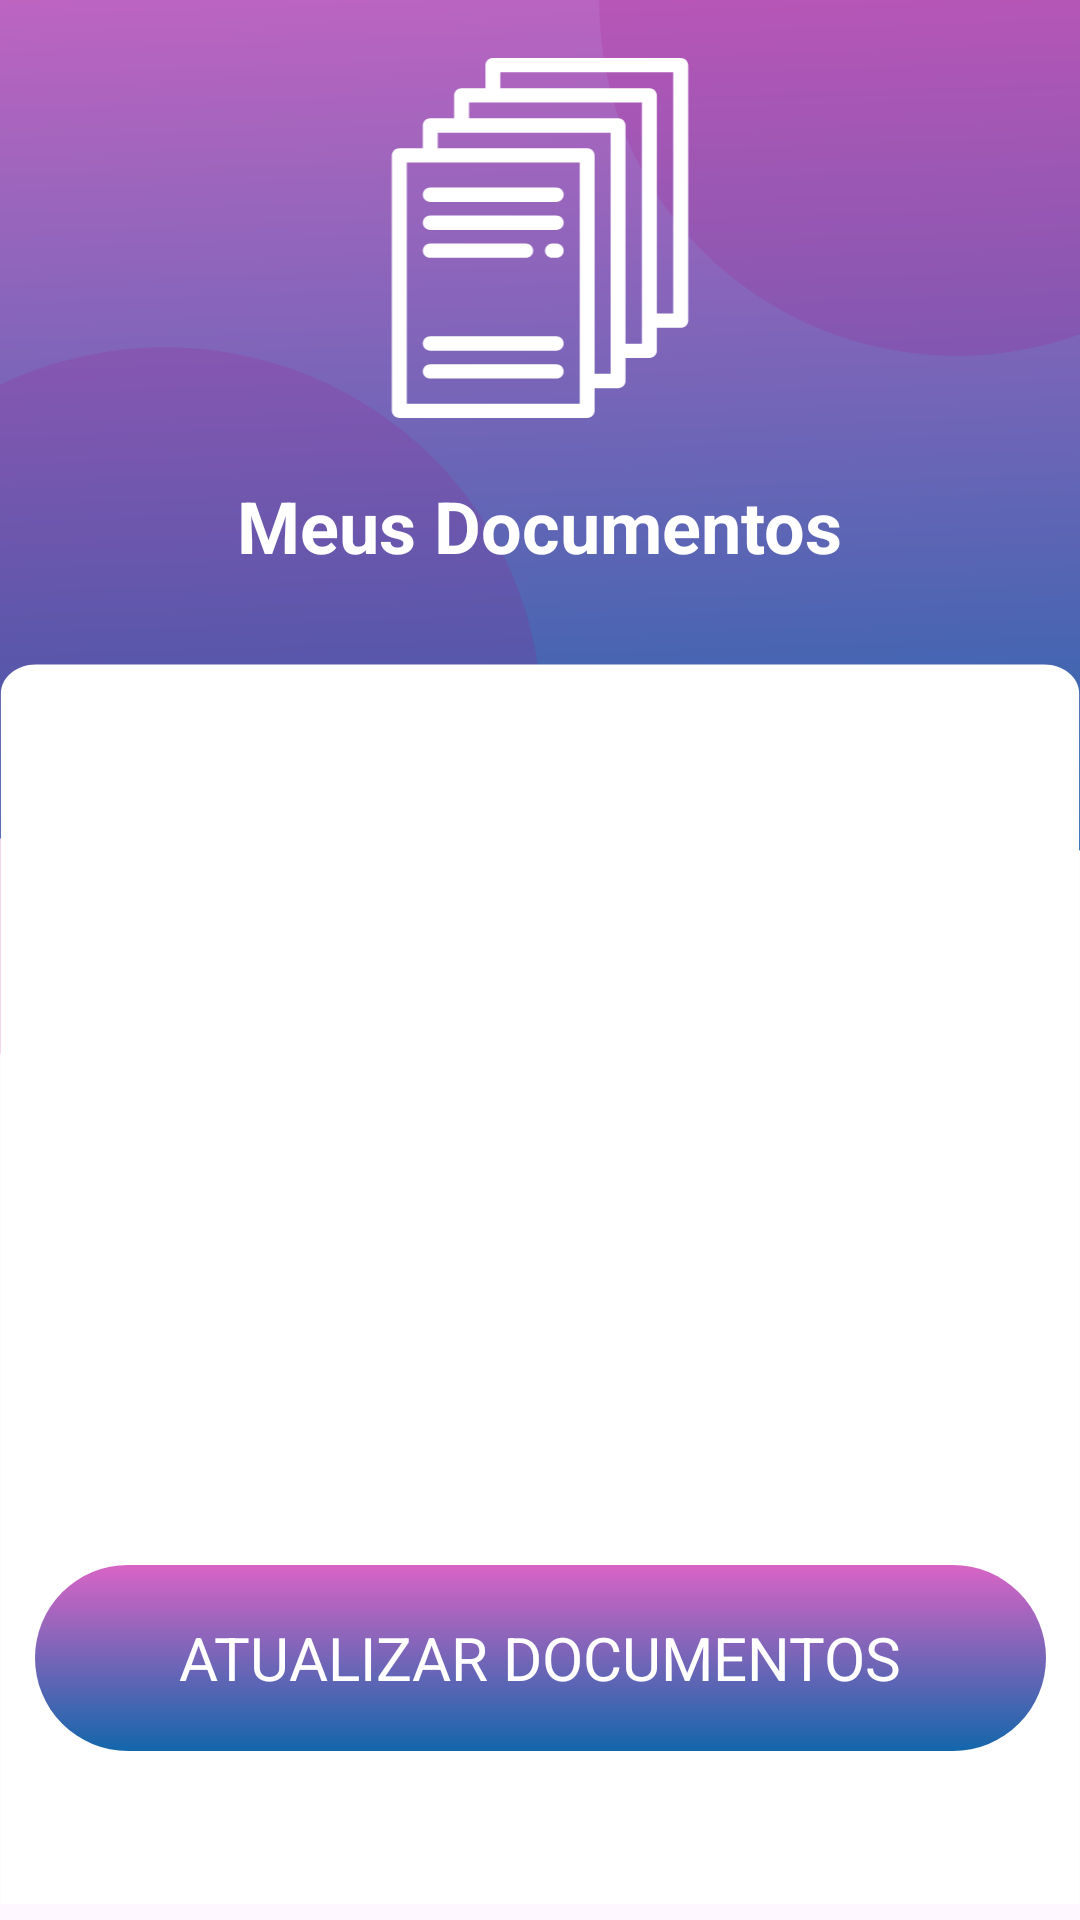

Reconstruct the res/layout file that produces this screen, plus the resources it refers to.
<!-- AndroidManifest.xml: application theme Theme.Aimaidapp -->
<!-- res/layout/fragment_user_docs.xml -->
<?xml version="1.0" encoding="utf-8"?>
<androidx.constraintlayout.widget.ConstraintLayout xmlns:android="http://schemas.android.com/apk/res/android"
    xmlns:tools="http://schemas.android.com/tools"
    xmlns:app="http://schemas.android.com/apk/res-auto"
    android:layout_width="match_parent"
    android:layout_height="match_parent"
    android:background="@drawable/bg_aima_s"
    tools:context=".ui.view.DocsUserFragment">

    <ImageView
        android:id="@+id/imageViewID"
        android:layout_width="112dp"
        android:layout_height="120dp"
        app:layout_constraintBottom_toTopOf="@+id/textView"
        app:layout_constraintEnd_toEndOf="parent"
        app:layout_constraintStart_toStartOf="parent"
        app:layout_constraintTop_toTopOf="parent"
        app:srcCompat="@drawable/ic_services" />

    <TextView
        android:id="@+id/textView"
        android:layout_width="wrap_content"
        android:layout_height="wrap_content"

        android:layout_marginBottom="10dp"
        android:lineSpacingExtra="8sp"
        android:text="@string/MyDocs"
        android:textAlignment="center"
        android:textColor="@color/aima_white"
        android:textSize="24sp"
        android:textStyle="bold"
        app:layout_constraintBottom_toTopOf="@id/scrollView"
        app:layout_constraintEnd_toEndOf="parent"
        app:layout_constraintHorizontal_bias="0.497"
        app:layout_constraintStart_toStartOf="parent"
        app:layout_constraintTop_toBottomOf="@id/imageViewID" />

    <ScrollView
        android:id="@+id/scrollView"
        android:layout_width="369.54dp"
        android:layout_height="400dp"

        app:layout_constraintBottom_toBottomOf="parent"
        app:layout_constraintEnd_toEndOf="parent"
        app:layout_constraintStart_toStartOf="parent"
        app:layout_constraintTop_toBottomOf="@+id/textView"
        app:layout_constraintVertical_bias="0.25">

        <LinearLayout
            android:layout_width="match_parent"
            android:layout_height="wrap_content"
            android:orientation="vertical"
            android:padding="16dp">

            <androidx.recyclerview.widget.RecyclerView
                android:id="@+id/recyclerViewFiles"
                android:layout_width="match_parent"
                android:layout_height="250dp"
                android:layout_marginBottom="15dp" />

            <com.google.android.material.button.MaterialButton
                android:id="@+id/updateDocsButton"
                android:layout_width="337dp"
                android:layout_height="62dp"
                android:layout_marginTop="20dp"
                android:background="@drawable/aima_gradient_primary"
                android:text="ATUALIZAR DOCUMENTOS"
                android:textAppearance="@style/TextAppearance.AppCompat.Large"
                android:textColor="@android:color/white"
                android:textSize="20sp"
                app:backgroundTint="@null"
                app:cornerRadius="50dp"
                app:layout_constraintBottom_toBottomOf="parent"
                app:layout_constraintEnd_toEndOf="parent"
                app:layout_constraintStart_toStartOf="parent"
                app:rippleColor="@android:color/white"
                app:strokeWidth="0dp" />

        </LinearLayout>
    </ScrollView>

</androidx.constraintlayout.widget.ConstraintLayout>
<!-- resources referenced by this layout -->
<resources>
  <color name="aima_white">#FFFFFFFF</color>
  <!-- drawable aima_gradient_primary (drawable) -->
  <?xml version="1.0" encoding="utf-8"?>
  <shape xmlns:android="http://schemas.android.com/apk/res/android"
      android:shape="rectangle">
      <gradient
          android:angle="100"
          android:startColor="@color/aima_purple"
          android:endColor="@color/aima_blue"
          android:type="linear" />
      <corners android:radius="50dp"/>
  </shape>
  <!-- drawable bg_aima_s (drawable) -->
  <vector xmlns:android="http://schemas.android.com/apk/res/android"
      xmlns:aapt="http://schemas.android.com/aapt"
      android:width="619dp"
      android:height="1338dp"
      android:viewportWidth="619"
      android:viewportHeight="1338">
    <path
        android:pathData="M568.3,598H75.7C19.3,598 -26.5,579.2 -26.5,555.9V19.1C-26.5,-4.2 19.3,-23 75.7,-23H568.3C624.7,-23 670.5,-4.2 670.5,19.1V555.8C670.5,579.2 624.7,598 568.3,598Z">
      <aapt:attr name="android:fillColor">
        <gradient 
            android:startX="324.4"
            android:startY="-126"
            android:endX="358.9"
            android:endY="674.9"
            android:type="linear">
          <item android:offset="0" android:color="#FFD964C5"/>
          <item android:offset="1" android:color="#FF1366AB"/>
        </gradient>
      </aapt:attr>
    </path>
    <path
        android:pathData="M-121.5,501a216,259 0,1 0,432 0a216,259 0,1 0,-432 0z"
        android:strokeAlpha="0.15"
        android:fillColor="#A60C7D"
        android:fillAlpha="0.15"/>
    <path
        android:pathData="M343.5,2a205,246 0,1 0,410 0a205,246 0,1 0,-410 0z"
        android:strokeAlpha="0.15"
        android:fillColor="#A60C7D"
        android:fillAlpha="0.15"/>
    <path
        android:pathData="M0.5,483C0.5,472 9.5,463 20.5,463H598.5C609.5,463 618.5,472 618.5,483V1327H0.5V483Z"
        android:fillColor="#ffffff"/>
  </vector>
  <!-- drawable ic_services: vector/xml drawable (drawable, 2578 chars, omitted) -->
  <string name="MyDocs">Meus Documentos</string>
  <style name="Theme.Aimaidapp" parent="Base.Theme.Aimaidapp" />
  <color name="aima_purple">#d964c5</color>
  <color name="aima_blue">#1366AB</color>
  <style name="Base.Theme.Aimaidapp" parent="Theme.Material3.DayNight.NoActionBar">
          
          
      </style>
</resources>
